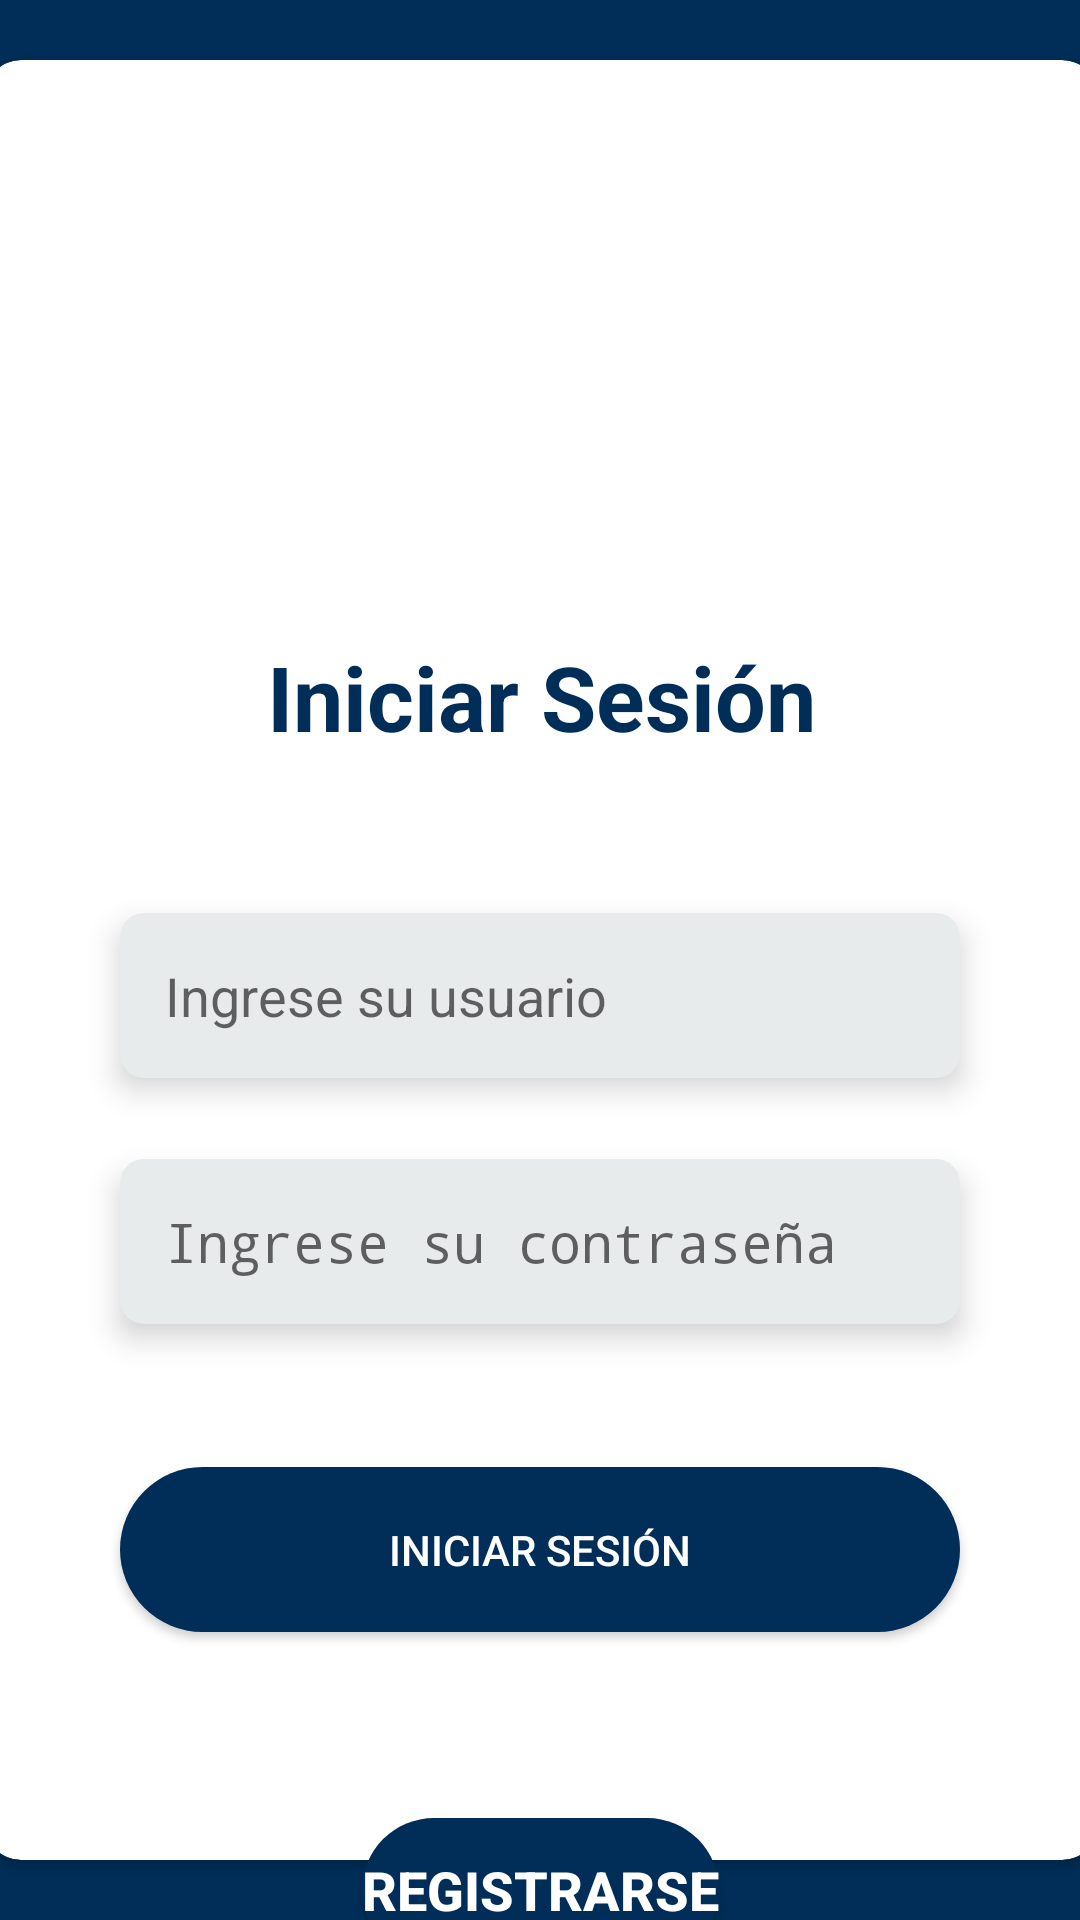

This screen was rendered from an Android layout file. Write that file and the resources it references.
<!-- AndroidManifest.xml: activity theme AppTheme.NoActionBar -->
<!-- res/layout/activity_main.xml -->
<?xml version="1.0" encoding="utf-8"?>
<androidx.constraintlayout.widget.ConstraintLayout
    xmlns:android="http://schemas.android.com/apk/res/android"
    xmlns:app="http://schemas.android.com/apk/res-auto"
    xmlns:tools="http://schemas.android.com/tools"
    android:layout_width="match_parent"
    android:layout_height="match_parent"
    android:background="#002e58"
    tools:context=".view.MainActivity">

    <androidx.cardview.widget.CardView
        android:id="@+id/cardView"
        android:layout_width="371dp"
        android:layout_height="600dp"
        android:layout_marginStart="20dp"
        android:layout_marginTop="83dp"
        android:layout_marginEnd="20dp"
        android:layout_marginBottom="83dp"
        android:elevation="8dp"
        app:cardCornerRadius="12dp"
        app:layout_constraintBottom_toBottomOf="parent"
        app:layout_constraintEnd_toEndOf="parent"
        app:layout_constraintStart_toStartOf="parent"
        app:layout_constraintTop_toTopOf="parent">

        <androidx.constraintlayout.widget.ConstraintLayout
            android:layout_width="match_parent"
            android:layout_height="match_parent">

            <TextView
                android:id="@+id/textView3"
                android:layout_width="wrap_content"
                android:layout_height="wrap_content"
                android:layout_marginTop="192dp"
                android:text="Iniciar Sesión"
                android:textColor="@color/darkBlue"
                android:textSize="30sp"
                android:textStyle="bold"
                app:layout_constraintEnd_toEndOf="parent"
                app:layout_constraintStart_toStartOf="parent"
                app:layout_constraintTop_toTopOf="parent" />

            <EditText
                android:id="@+id/etusuariologin"
                android:layout_width="280dp"
                android:layout_height="55dp"
                android:layout_marginTop="52dp"
                android:background="@drawable/edtext_bg"
                android:ems="10"
                android:drawableStart="@drawable/ic_user"
                android:drawablePadding="10dp"
                android:elevation="6dp"
                android:hint="Ingrese su usuario"
                android:inputType="textPersonName"
                android:paddingStart="15dp"
                app:layout_constraintEnd_toEndOf="parent"
                app:layout_constraintHorizontal_bias="0.494"
                app:layout_constraintStart_toStartOf="parent"
                app:layout_constraintTop_toBottomOf="@+id/textView3" />

            <EditText
                android:id="@+id/etpasswordlogin"
                android:layout_width="280dp"
                android:layout_height="55dp"
                android:layout_marginTop="27dp"
                android:background="@drawable/edtext_bg"
                android:drawableStart="@drawable/ic_password"
                android:drawablePadding="10dp"
                android:ems="10"
                android:elevation="6dp"
                android:hint="Ingrese su contraseña"
                android:inputType="textPassword"
                android:paddingStart="15dp"
                app:layout_constraintEnd_toEndOf="@+id/etusuariologin"
                app:layout_constraintStart_toStartOf="@+id/etusuariologin"
                app:layout_constraintTop_toBottomOf="@+id/etusuariologin" />

            <androidx.appcompat.widget.AppCompatButton
                android:id="@+id/btniniciarlogin"
                android:layout_width="280dp"
                android:layout_height="55dp"
                android:layout_marginBottom="76dp"
                android:background="@drawable/custom_btn"
                android:elevation="6dp"
                android:text="Iniciar Sesión"
                android:textColor="@color/white"
                app:layout_constraintBottom_toBottomOf="parent"
                app:layout_constraintEnd_toEndOf="@+id/etpasswordlogin"
                app:layout_constraintHorizontal_bias="0.0"
                app:layout_constraintStart_toStartOf="@+id/etpasswordlogin" />

            <ImageView
                android:id="@+id/imageView2"
                android:layout_width="wrap_content"
                android:layout_height="wrap_content"
                android:layout_marginTop="48dp"
                android:layout_marginBottom="36dp"
                app:layout_constraintBottom_toTopOf="@+id/textView3"
                app:layout_constraintEnd_toEndOf="parent"
                app:layout_constraintStart_toStartOf="parent"
                app:layout_constraintTop_toTopOf="parent"
                app:srcCompat="@mipmap/icono_logoapp" />

        </androidx.constraintlayout.widget.ConstraintLayout>

    </androidx.cardview.widget.CardView>

    <Button
        android:id="@+id/btnregistrar"
        android:layout_width="wrap_content"
        android:layout_height="wrap_content"
        android:background="@drawable/custom_btn"
        android:text="Registrarse"
        android:textColor="@color/white"
        android:textSize="18sp"
        android:textStyle="bold"
        app:layout_constraintBottom_toBottomOf="parent"
        app:layout_constraintEnd_toEndOf="parent"
        app:layout_constraintStart_toStartOf="parent"
        app:layout_constraintTop_toBottomOf="@+id/cardView" />


</androidx.constraintlayout.widget.ConstraintLayout>
<!-- resources referenced by this layout -->
<resources>
  <color name="darkBlue">#002e58</color>
  <color name="white">#FFFFFFFF</color>
  <!-- drawable custom_btn (drawable) -->
  <?xml version="1.0" encoding="utf-8"?>
  <shape android:shape="rectangle" xmlns:android="http://schemas.android.com/apk/res/android">
      <corners android:radius="50dp"/>
      <solid android:color="@color/darkBlue"/>
  </shape>
  <!-- drawable edtext_bg (drawable) -->
  <?xml version="1.0" encoding="utf-8"?>
  <shape android:shape="rectangle"  xmlns:android="http://schemas.android.com/apk/res/android">
      <corners android:radius="8dp"/>
      <solid android:color="#E8EBEC"/>
  </shape>
  <style name="AppTheme.NoActionBar">
          <item name="windowActionBar">false</item>
          <item name="windowNoTitle">true</item>
      </style>
</resources>
